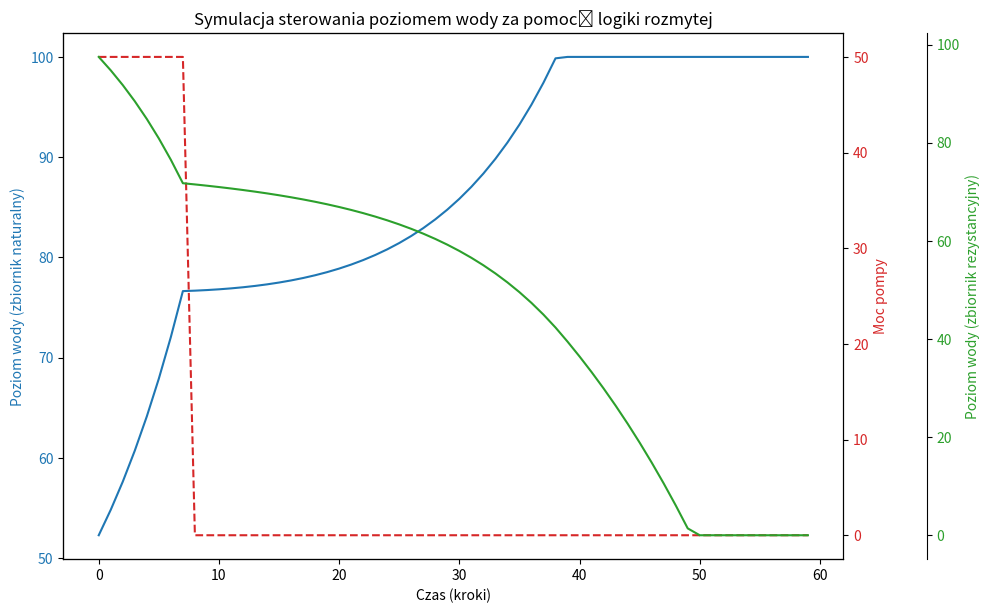

This chart was generated by the following Python code:
import matplotlib.pyplot as plt 

class FuzzyController:
    def __init__(self):
        self.tank_capacity = 100  
        self.natural_tank = 50 
        self.resistance_tank = 100 
        self.pump_power = 0
        self.leak_rate = 0.2

    def triangular_membership(self, x, a, b, c):
        left_slope = (x - a) / (b - a) if a != b else 0
        right_slope = (c - x) / (c - b) if b != c else 0
        return max(min(left_slope, right_slope), 0)


    def fuzzify(self, level):
        low = self.triangular_membership(level, 0, 0, 50)
        medium = self.triangular_membership(level, 25, 50, 75)
        high = self.triangular_membership(level, 50, 100, 100)
        return {'low': low, 'medium': medium, 'high': high}

    def defuzzify(self, power_levels):
        numerator = sum(power * weight for power, weight in power_levels.items())
        denominator = sum(power_levels.values())
        return numerator / denominator if denominator != 0 else 0

    def control_pump(self):
        water_level = self.natural_tank
        fuzzy_values = self.fuzzify(water_level)

        power_levels = {
            0: fuzzy_values['high'],  
            50: fuzzy_values['medium'], 
            100: fuzzy_values['low'] 
        }

        self.pump_power = self.defuzzify(power_levels)

    def update_tanks(self):
        flow = self.pump_power / 10
        level_difference = self.natural_tank - self.resistance_tank
        dynamic_flow = flow + 0.05 * level_difference 

        self.natural_tank = min(
            self.natural_tank + dynamic_flow - self.leak_rate, self.tank_capacity
        )
        self.resistance_tank = max(self.resistance_tank - dynamic_flow, 0)

    def simulate(self, steps=60):
        natural_levels = []
        resistance_levels = []
        pump_powers = []

        for _ in range(steps):
            self.control_pump()
            self.update_tanks()

            natural_levels.append(self.natural_tank)
            resistance_levels.append(self.resistance_tank)
            pump_powers.append(self.pump_power)

        self.plot_results(natural_levels, resistance_levels, pump_powers)

    def plot_results(self, natural_levels, resistance_levels, pump_powers):
        fig, ax1 = plt.subplots(figsize=(10, 6))

        ax1.set_xlabel('Czas (kroki)')
        ax1.set_ylabel('Poziom wody (zbiornik naturalny)', color='tab:blue')
        ax1.plot(natural_levels, color='tab:blue', label='Poziom wody')
        ax1.tick_params(axis='y', labelcolor='tab:blue')

        ax2 = ax1.twinx()
        ax2.set_ylabel('Moc pompy', color='tab:red')
        ax2.plot(pump_powers, color='tab:red', linestyle='dashed', label='Moc pompy')
        ax2.tick_params(axis='y', labelcolor='tab:red')

        ax3 = ax1.twinx()
        ax3.spines.right.set_position(("outward", 60))  
        ax3.set_ylabel('Poziom wody (zbiornik rezystancyjny)', color='tab:green')
        ax3.plot(resistance_levels, color='tab:green', label='Poziom wody (rezystancyjny)')
        ax3.tick_params(axis='y', labelcolor='tab:green')

        fig.tight_layout()
        plt.title('Symulacja sterowania poziomem wody za pomocą logiki rozmytej')
        plt.show()

controller = FuzzyController()
controller.simulate()
